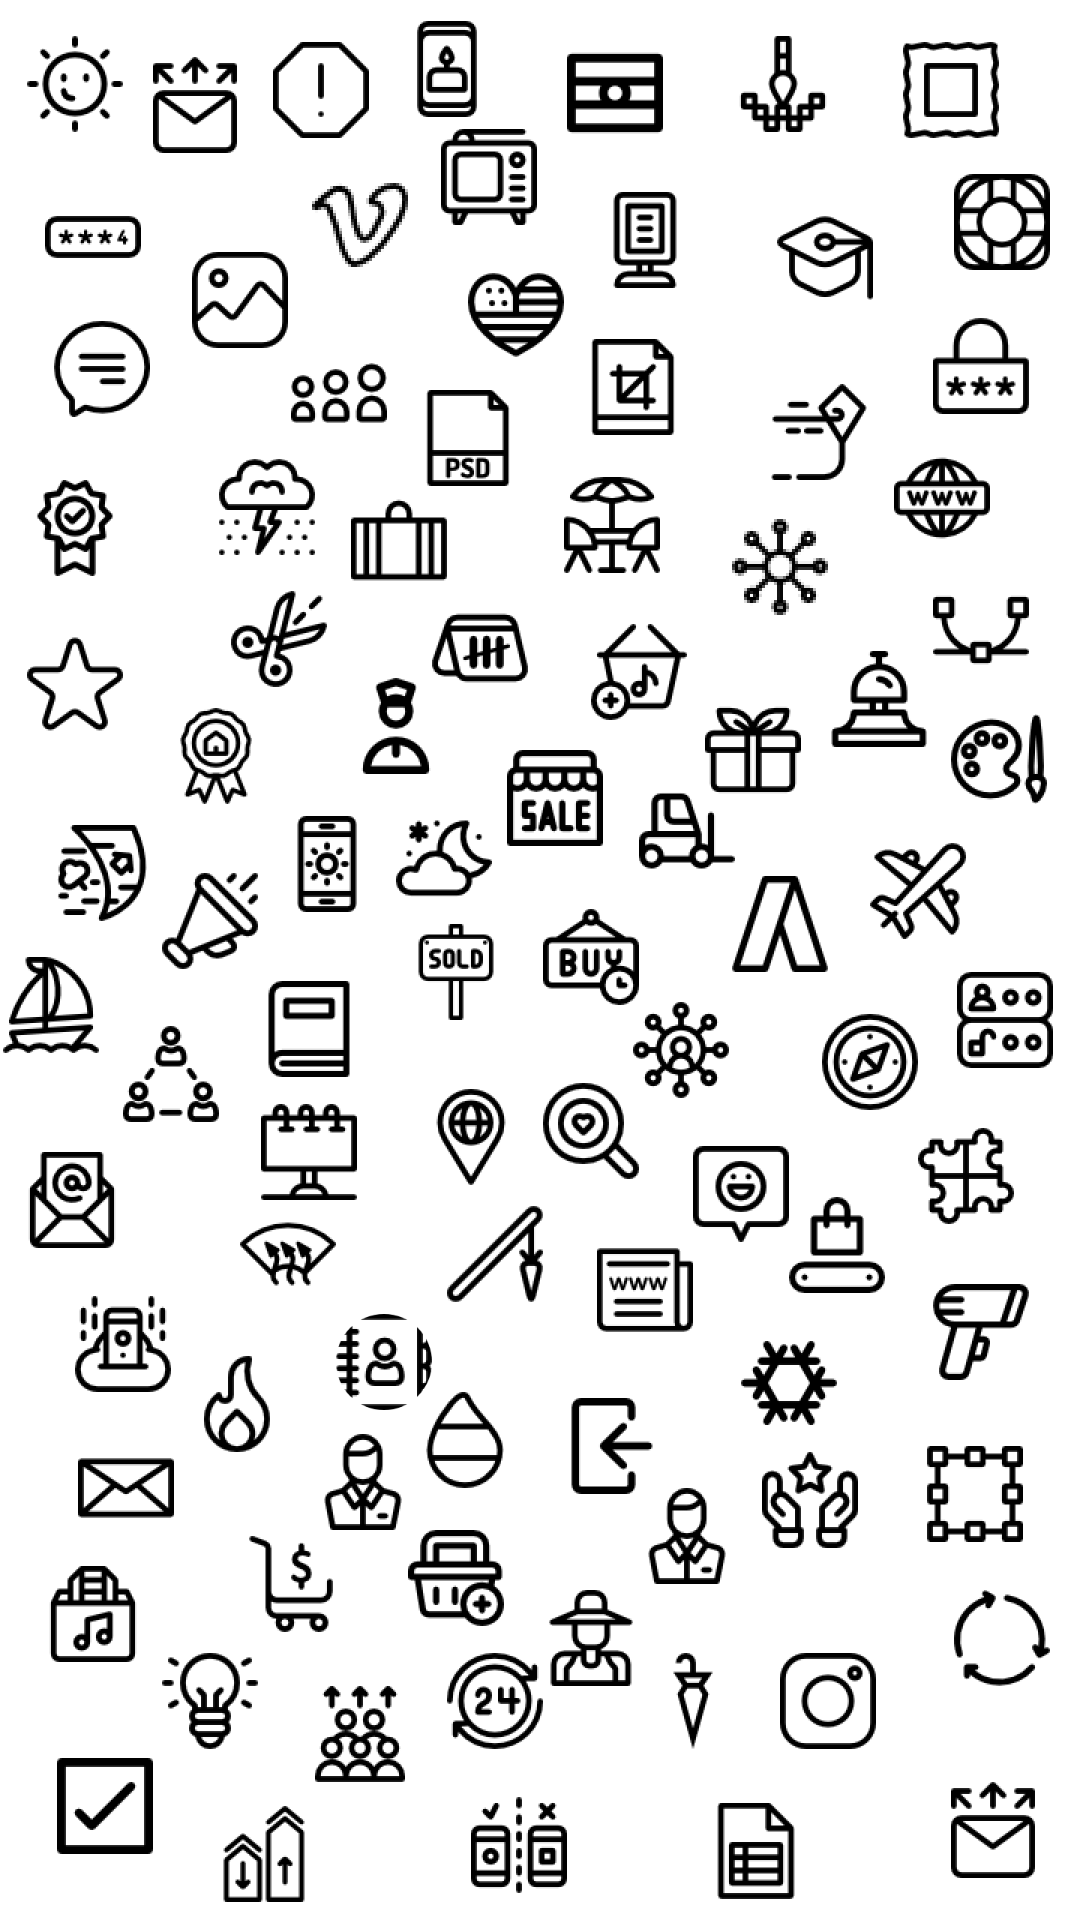

Here is an Android app screen rendered from its layout file. Give the layout XML and the strings, colors and styles it references.
<!-- AndroidManifest.xml: application theme AppTheme -->
<!-- res/layout/activity_splash_screen.xml -->
<?xml version="1.0" encoding="utf-8"?>
<FrameLayout
    xmlns:android="http://schemas.android.com/apk/res/android"
    xmlns:app="http://schemas.android.com/apk/res-auto"
    xmlns:tools="http://schemas.android.com/tools"
    android:layout_width="match_parent"
    android:layout_height="match_parent"
    tools:context=".activities.SplashScreen">

    <ImageView
        android:layout_width="match_parent"
        android:layout_height="match_parent"
        android:src="@drawable/splash_screen1"
        />

</FrameLayout>
<!-- resources referenced by this layout -->
<resources>
  <!-- drawable splash_screen1: png bitmap (drawable, 284334 bytes) -->
  <style name="AppTheme" parent="Theme.AppCompat.Light.NoActionBar">
          
          <item name="colorPrimary">@color/colorPrimary</item>
          <item name="colorPrimaryDark">@color/app_color</item>
          <item name="colorAccent">#000000</item>
      </style>
  <color name="colorPrimary">#3F51B5</color>
  <color name="app_color">#000000</color>
</resources>
